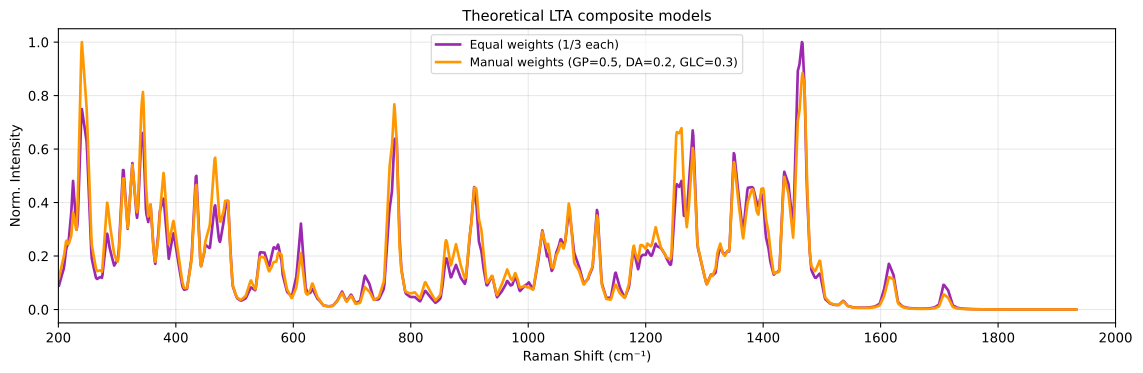

The data file committed next to this chart (first rows):
RamanShift, LTA_equal, LTA_manual
201.0, 0.0896, 0.1183
202.0, 0.09668, 0.1279
203.0, 0.1053, 0.1385
204.0, 0.1138, 0.1491
205.0, 0.122, 0.1591
206.0, 0.1293, 0.1678
207.0, 0.1367, 0.1765
208.0, 0.144, 0.1852
209.0, 0.1513, 0.1939
210.0, 0.1643, 0.2061
211.0, 0.1832, 0.222
212.0, 0.2022, 0.2379
213.0, 0.2212, 0.2537
214.0, 0.2321, 0.2574
215.0, 0.2377, 0.253
216.0, 0.2434, 0.2485
217.0, 0.249, 0.2441
218.0, 0.268, 0.2479
219.0, 0.2922, 0.255
220.0, 0.3164, 0.262
221.0, 0.3406, 0.2691
222.0, 0.3648, 0.2762
223.0, 0.4022, 0.3033
224.0, 0.4415, 0.3334
225.0, 0.4809, 0.3636
226.0, 0.4518, 0.3527
227.0, 0.4199, 0.34
228.0, 0.388, 0.3274
229.0, 0.3561, 0.3148
230.0, 0.3242, 0.3021
231.0, 0.2984, 0.2988
232.0, 0.3102, 0.3528
233.0, 0.3325, 0.4141
234.0, 0.3967, 0.5047
235.0, 0.4608, 0.5954
236.0, 0.525, 0.686
237.0, 0.5891, 0.7767
238.0, 0.6533, 0.8673
239.0, 0.7174, 0.958
240.0, 0.7497, 1.0
241.0, 0.7353, 0.9709
242.0, 0.7202, 0.9404
243.0, 0.7051, 0.9099
244.0, 0.6899, 0.8794
245.0, 0.6748, 0.8489
246.0, 0.6596, 0.8184
247.0, 0.6445, 0.7879
248.0, 0.6294, 0.7574
249.0, 0.5885, 0.7062
250.0, 0.5355, 0.6453
251.0, 0.4824, 0.5843
252.0, 0.4294, 0.5233
253.0, 0.3764, 0.4624
254.0, 0.3234, 0.4014
255.0, 0.2704, 0.3405
256.0, 0.2173, 0.2795
257.0, 0.1891, 0.2407
258.0, 0.1782, 0.2271
259.0, 0.1681, 0.2147
260.0, 0.158, 0.2023
... 1,673 more rows
